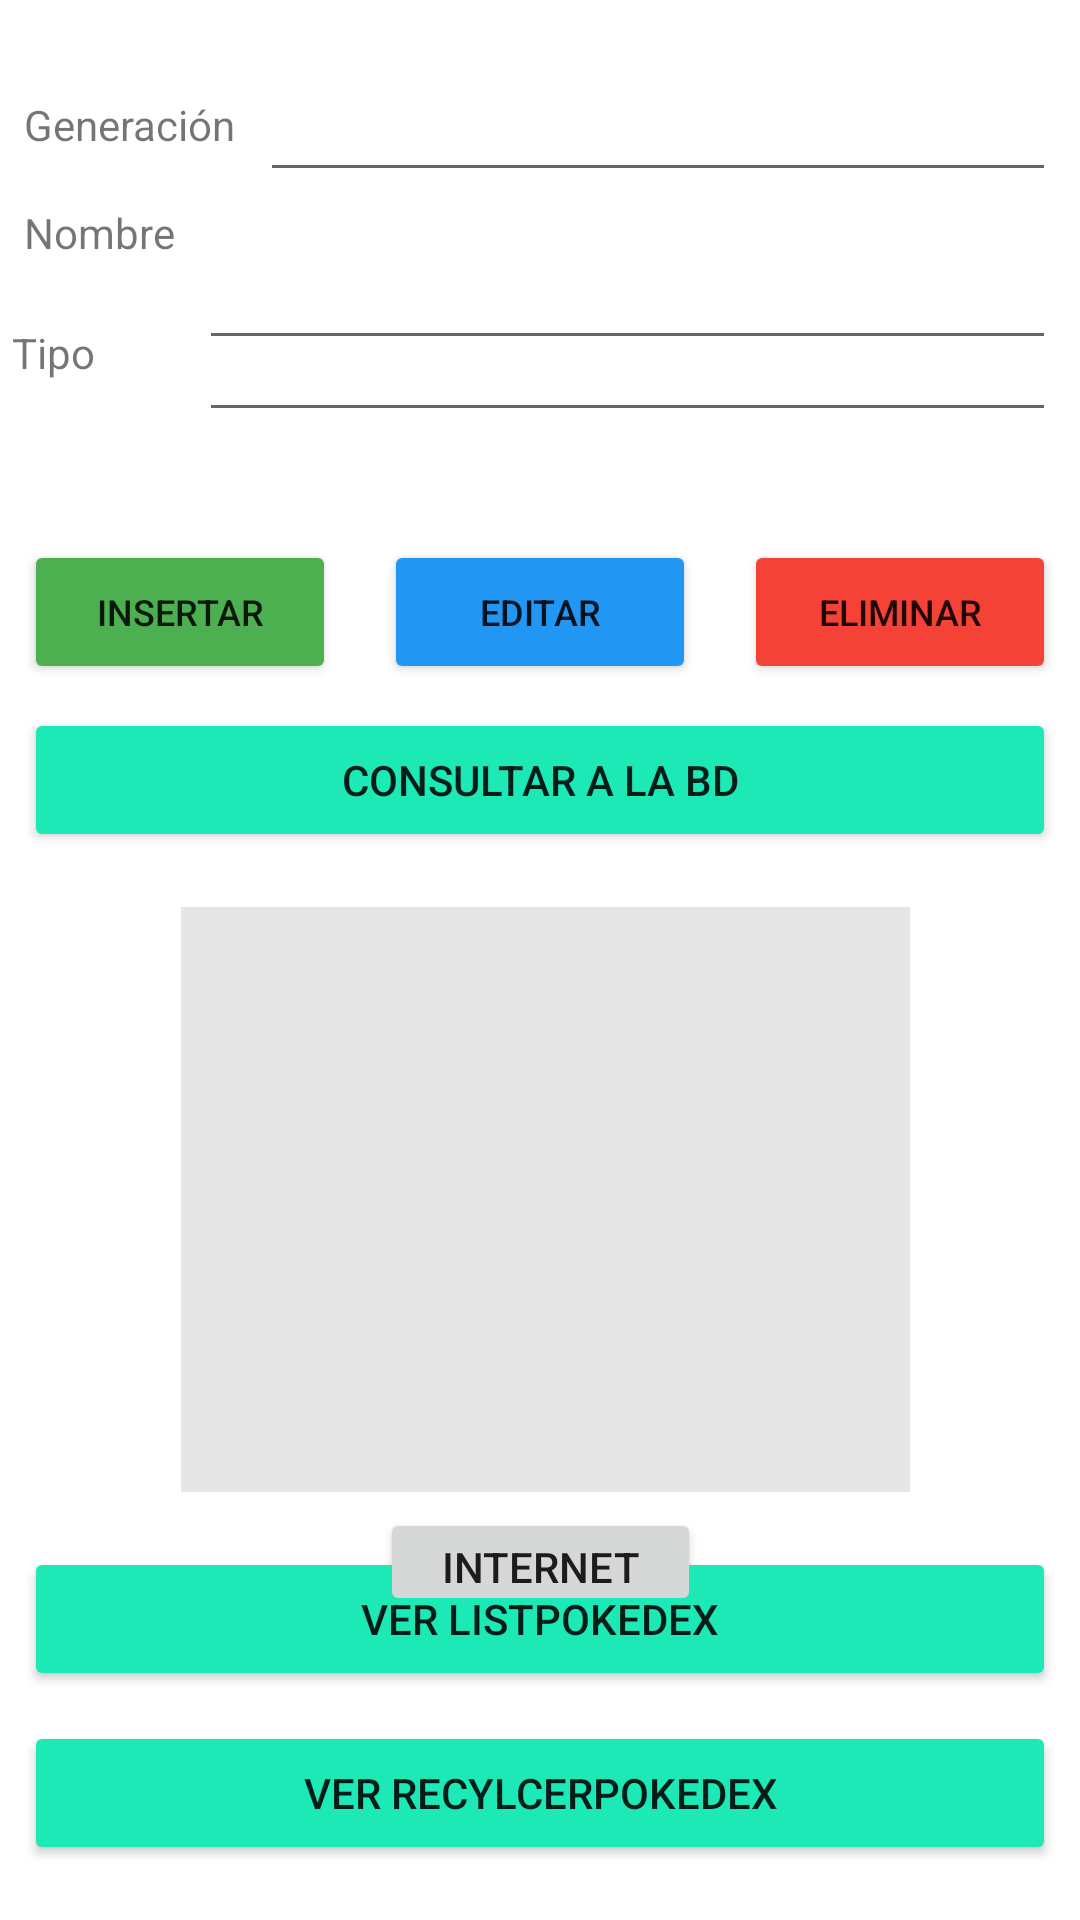

The Android layout XML behind this screen, and the referenced resources:
<!-- AndroidManifest.xml: application theme Theme.MyPokemon -->
<!-- res/layout/activity_main.xml -->
<?xml version="1.0" encoding="utf-8"?>
<androidx.constraintlayout.widget.ConstraintLayout xmlns:android="http://schemas.android.com/apk/res/android"
    xmlns:app="http://schemas.android.com/apk/res-auto"
    xmlns:tools="http://schemas.android.com/tools"
    android:id="@+id/myDrawerLayout"
    android:layout_width="match_parent"
    android:layout_height="match_parent"
    tools:openDrawer="start">


    <EditText
        android:id="@+id/etGeneracion"
        android:layout_width="0dp"
        android:layout_height="wrap_content"
        android:layout_marginStart="8dp"
        android:layout_marginTop="16dp"
        android:layout_marginEnd="8dp"
        android:ems="10"
        android:importantForAutofill="no"
        android:inputType="textPersonName"
        android:minHeight="48dp"
        app:layout_constraintEnd_toEndOf="parent"
        app:layout_constraintHorizontal_bias="0.0"
        app:layout_constraintStart_toEndOf="@+id/tvNombre"
        app:layout_constraintTop_toTopOf="parent" />

    <Button
        android:id="@+id/btnEliminar"
        android:layout_width="0dp"
        android:layout_height="wrap_content"
        android:layout_marginStart="8dp"
        android:layout_marginTop="36dp"
        android:layout_marginEnd="8dp"
        android:backgroundTint="#F44336"
        android:text="@string/bt_eliminar"
        android:textSize="@dimen/size_text_buttons"
        app:layout_constraintEnd_toEndOf="parent"
        app:layout_constraintStart_toEndOf="@+id/btnActualizar"
        app:layout_constraintTop_toBottomOf="@+id/etTipo" />

    <EditText
        android:id="@+id/etNombre"
        android:layout_width="0dp"
        android:layout_height="wrap_content"
        android:layout_marginStart="8dp"
        android:layout_marginTop="8dp"
        android:layout_marginEnd="8dp"
        android:ems="10"
        android:importantForAutofill="no"
        android:inputType="textPersonName"
        android:minHeight="48dp"
        app:layout_constraintEnd_toEndOf="parent"
        app:layout_constraintHorizontal_bias="1.0"
        app:layout_constraintStart_toEndOf="@+id/tvApes"
        app:layout_constraintTop_toBottomOf="@+id/etGeneracion" />

    <TextView
        android:id="@+id/tvApes"
        android:layout_width="0dp"
        android:layout_height="wrap_content"
        android:layout_marginStart="8dp"
        android:layout_marginTop="4dp"
        android:labelFor="@id/etNombre"
        android:text="@string/label_nombre"
        app:layout_constraintStart_toStartOf="parent"
        app:layout_constraintTop_toBottomOf="@+id/etGeneracion" />

    <Button
        android:id="@+id/btnVerListview"
        android:layout_width="0dp"
        android:layout_height="wrap_content"
        android:layout_marginStart="8dp"
        android:layout_marginTop="8dp"
        android:layout_marginEnd="8dp"
        android:backgroundTint="#1DE9B6"
        android:text="@string/bt_ver_listview"
        app:layout_constraintBottom_toTopOf="@+id/btnVerRecyclerview"
        app:layout_constraintEnd_toEndOf="parent"
        app:layout_constraintHorizontal_bias="1.0"
        app:layout_constraintStart_toStartOf="parent"
        app:layout_constraintTop_toBottomOf="@+id/tvResult" />

    <TextView
        android:id="@+id/tvNombre"
        android:layout_width="0dp"
        android:layout_height="wrap_content"
        android:layout_marginStart="8dp"
        android:layout_marginTop="32dp"
        android:labelFor="@id/etGeneracion"
        android:text="@string/label_generacion"
        app:layout_constraintStart_toStartOf="parent"
        app:layout_constraintTop_toTopOf="parent" />

    <EditText
        android:id="@+id/etTipo"
        android:layout_width="0dp"
        android:layout_height="wrap_content"
        android:layout_marginStart="8dp"
        android:layout_marginTop="32dp"
        android:layout_marginEnd="8dp"
        android:ems="10"
        android:importantForAutofill="no"
        android:inputType="textPersonName"
        android:minHeight="48dp"
        app:layout_constraintEnd_toEndOf="parent"
        app:layout_constraintHorizontal_bias="1.0"
        app:layout_constraintStart_toEndOf="@+id/tvApes"
        app:layout_constraintTop_toBottomOf="@+id/etGeneracion"
        tools:ignore="SpeakableTextPresentCheck" />

    <Button
        android:id="@+id/btnInsertar"
        android:layout_width="0dp"
        android:layout_height="wrap_content"
        android:layout_marginStart="8dp"
        android:layout_marginTop="36dp"
        android:layout_marginEnd="8dp"
        android:backgroundTint="#4CAF50"
        android:text="@string/bt_insertar"
        android:textSize="@dimen/size_text_buttons"
        app:layout_constraintEnd_toStartOf="@+id/btnActualizar"
        app:layout_constraintStart_toStartOf="parent"
        app:layout_constraintTop_toBottomOf="@+id/etTipo" />

    <Button
        android:id="@+id/btnConsultar"
        android:layout_width="0dp"
        android:layout_height="wrap_content"
        android:layout_marginStart="8dp"
        android:layout_marginTop="8dp"
        android:layout_marginEnd="8dp"
        android:backgroundTint="#1DE9B6"
        android:text="@string/bt_consultar"
        app:layout_constraintEnd_toEndOf="parent"
        app:layout_constraintHorizontal_bias="0.0"
        app:layout_constraintStart_toStartOf="parent"
        app:layout_constraintTop_toBottomOf="@+id/btnActualizar" />

    <Button
        android:id="@+id/btnActualizar"
        android:layout_width="0dp"
        android:layout_height="wrap_content"
        android:layout_marginStart="8dp"
        android:layout_marginTop="36dp"
        android:layout_marginEnd="8dp"
        android:backgroundTint="#2196F3"
        android:text="@string/bt_actualizar"
        android:textSize="@dimen/size_text_buttons"
        app:layout_constraintEnd_toStartOf="@+id/btnEliminar"
        app:layout_constraintStart_toEndOf="@+id/btnInsertar"
        app:layout_constraintTop_toBottomOf="@+id/etTipo" />

    <TextView
        android:id="@+id/tvResult"
        android:layout_width="243dp"
        android:layout_height="195dp"
        android:layout_marginStart="8dp"
        android:layout_marginTop="8dp"
        android:layout_marginEnd="8dp"
        android:background="#E6E6E6"
        android:padding="5dp"
        app:layout_constraintBottom_toTopOf="@+id/btnVerListview"
        app:layout_constraintEnd_toEndOf="parent"
        app:layout_constraintHorizontal_bias="0.519"
        app:layout_constraintStart_toStartOf="parent"
        app:layout_constraintTop_toBottomOf="@+id/btnConsultar"
        tools:text="Resultado" />

    <Button
        android:id="@+id/btnVerRecyclerview"
        android:layout_width="0dp"
        android:layout_height="wrap_content"
        android:layout_marginStart="8dp"
        android:layout_marginEnd="8dp"
        android:layout_marginBottom="8dp"
        android:backgroundTint="#1DE9B6"
        android:text="@string/bt_ver_recyclerview"
        app:layout_constraintBottom_toBottomOf="parent"
        app:layout_constraintEnd_toEndOf="parent"
        app:layout_constraintHorizontal_bias="0.0"
        app:layout_constraintStart_toStartOf="parent"
        app:layout_constraintTop_toBottomOf="@+id/btnVerListview" />

    <TextView
        android:id="@+id/tvTipo"
        android:layout_width="0dp"
        android:layout_height="wrap_content"
        android:layout_marginStart="4dp"
        android:layout_marginTop="44dp"
        android:labelFor="@id/etNombre"
        android:text="@string/label_tipo"
        app:layout_constraintStart_toStartOf="parent"
        app:layout_constraintTop_toBottomOf="@+id/etGeneracion" />

    <Button
        android:id="@+id/btnInternet"
        android:layout_width="107dp"
        android:layout_height="36dp"
        android:layout_marginTop="200dp"
        android:text="Internet"
        app:layout_constraintBottom_toBottomOf="@+id/btnVerListview"
        app:layout_constraintEnd_toEndOf="parent"
        app:layout_constraintStart_toStartOf="parent"
        app:layout_constraintTop_toTopOf="@+id/tvResult"
        app:layout_constraintVertical_bias="0.02" />


</androidx.constraintlayout.widget.ConstraintLayout>
<!-- resources referenced by this layout -->
<resources>
  <dimen name="size_text_buttons">12sp</dimen>
  <string name="bt_actualizar">Editar</string>
  <string name="bt_consultar">Consultar a la BD</string>
  <string name="bt_eliminar">Eliminar</string>
  <string name="bt_insertar">Insertar</string>
  <string name="bt_ver_listview">Ver ListPokedex</string>
  <string name="bt_ver_recyclerview">Ver RecylcerPokedex</string>
  <string name="label_generacion">Generación</string>
  <string name="label_nombre">Nombre</string>
  <string name="label_tipo">Tipo</string>
  <style name="Theme.MyPokemon" parent="Theme.MaterialComponents.DayNight.NoActionBar">
  
          
          <item name="colorPrimary">@color/purple_500</item>
          <item name="colorPrimaryVariant">@color/purple_700</item>
          <item name="colorOnPrimary">@color/white</item>
          
          <item name="colorSecondary">@color/teal_200</item>
          <item name="colorSecondaryVariant">@color/teal_700</item>
          <item name="colorOnSecondary">@color/black</item>
          
          <item name="android:statusBarColor" tools:targetApi="l">?attr/colorPrimaryVariant</item>
          
          <item name="android:windowTranslucentStatus">true</item>
      </style>
  <!-- not gathered from this repository: default colours our renderer supplied (Android Studio template values) -->
  <color name="purple_500">#FF6200EE</color>
  <color name="purple_700">#FF3700B3</color>
  <color name="teal_200">#FF03DAC5</color>
  <color name="teal_700">#FF018786</color>
  <color name="black">#FF000000</color>
  <color name="white">#FFFFFFFF</color>
</resources>
